Photos from the image-classification dataset "600x600data" in the GitHub repository AndyWang1996/DeepLearningProjectGroup4. Its 2 classes are: normal, pneumonia.

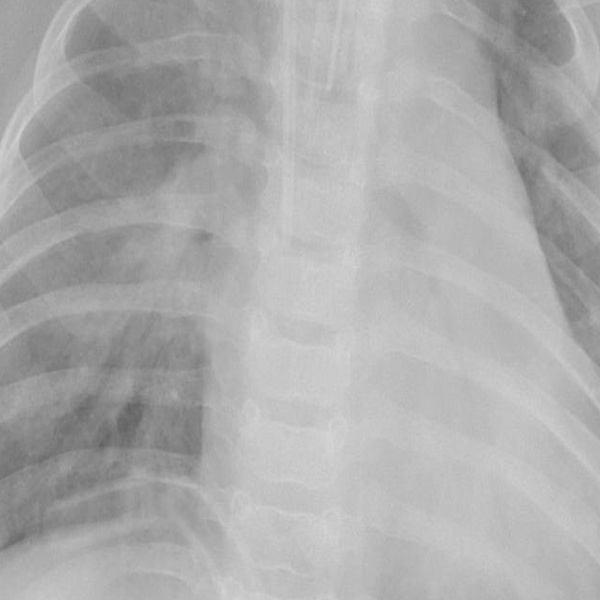
Label: pneumonia

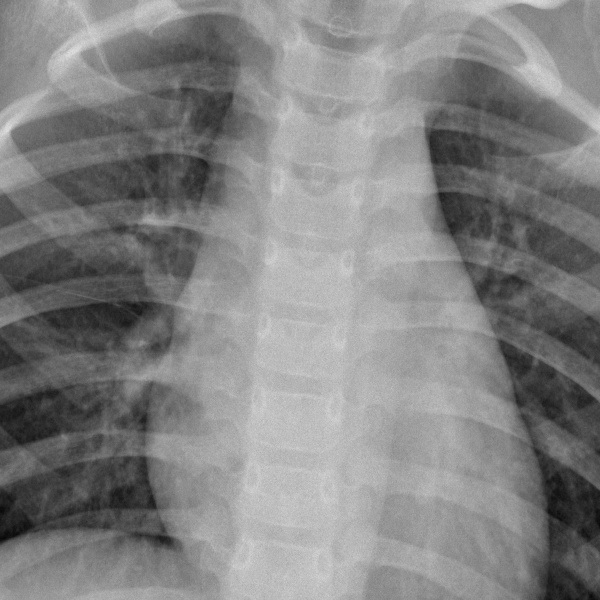
Label: normal

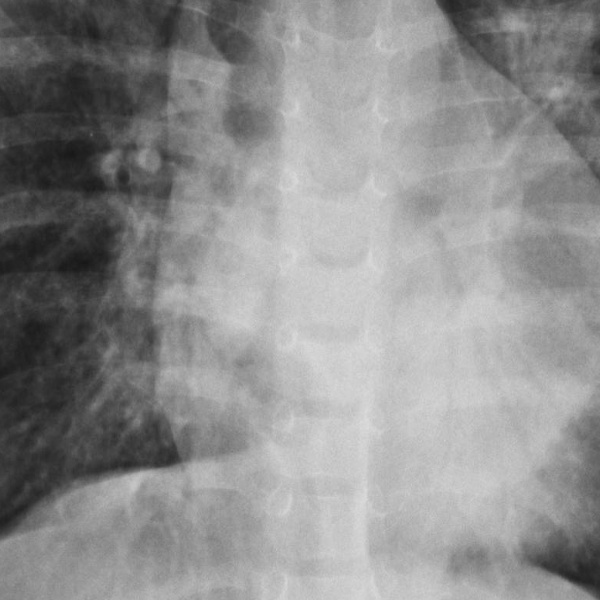
Label: pneumonia

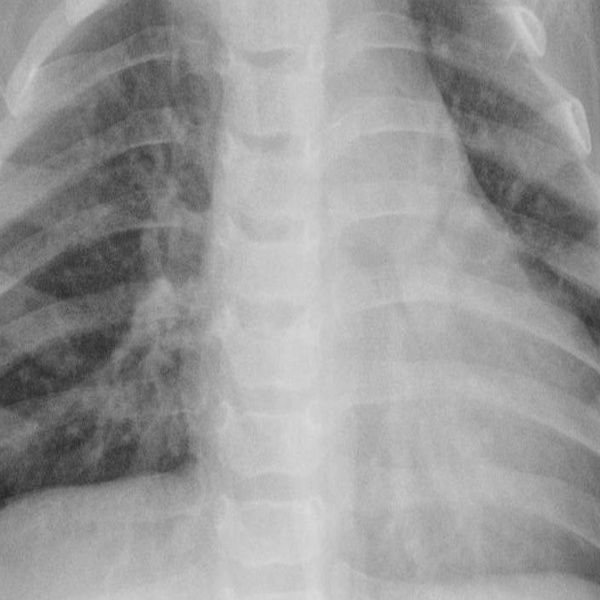
Label: pneumonia

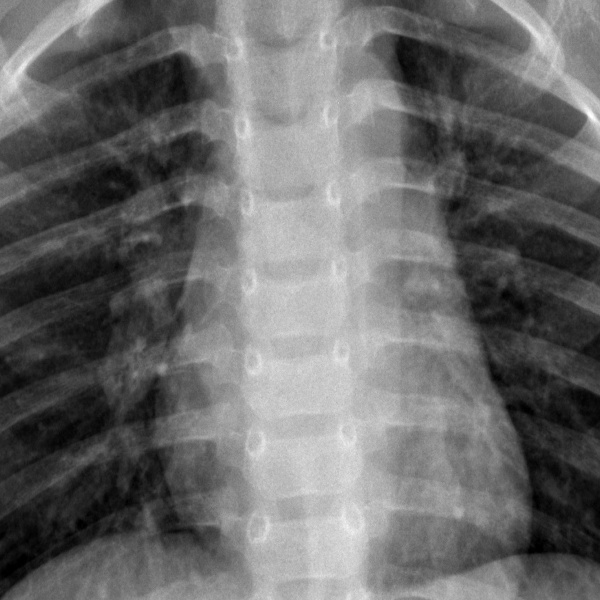
Label: normal

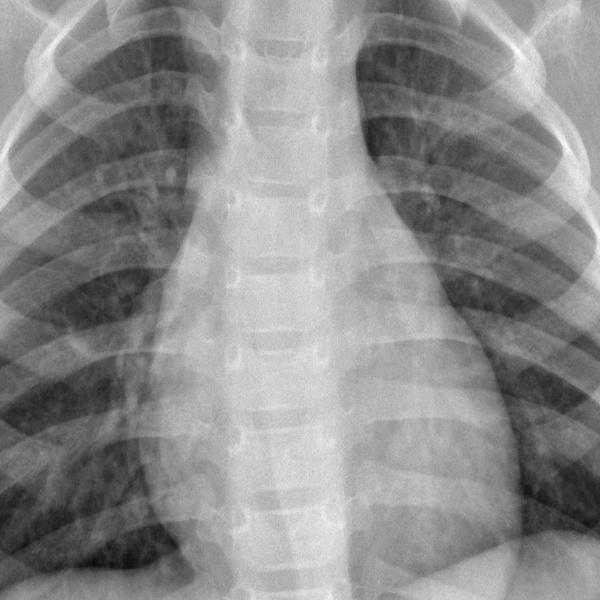
Label: normal
